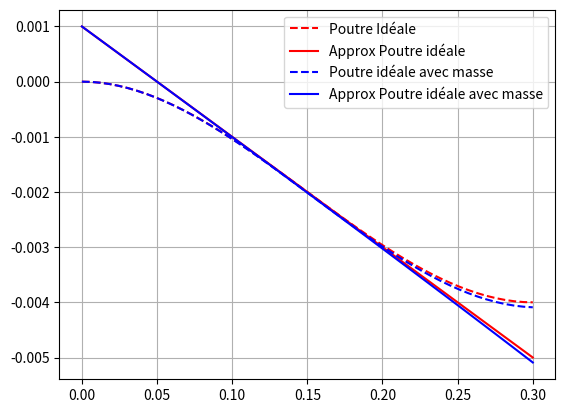

Reproduce this figure in Python.
# -*- coding: utf-8 -*-
"""
Created on Thu Feb  4 17:03:08 2021

[redacted]
"""

import matplotlib.pyplot as plt
import numpy as np
from scipy.optimize import curve_fit


class modélisation_poutre():
    """Classe générant le mode fondamentale de la poutre
    """
    def __init__(self, longueur=0.3, largeur=0.05, epaisseur=0.001, Young=2.7*10**11, load=-2, poid=-0.1):
        """Initialise les variables utilisés pour la résolution

        Args:\n
            longueur (int): Longueur de la lame en mètre.\n
            largeur (int): Largeur de la lame en mètre.\n
            epaisseur (int): Épaisseur de la lame en mètre.\n
            Young (int): Module de Young de la lame en pascal.\n
            load (int): Charge sur la lame, doit être négatif pour bien simuler notre situation.\n
            poid (int): Poid de la lame
        """
        self.longueur = longueur
        self.largeur = largeur
        self.epaisseur = epaisseur
        self.young = Young
        self.load = load
        self.poid = poid

        
        self.I = (1/12) * self.epaisseur**3 * self.largeur
        self.a = self.longueur/2 #Position de la charge au milieu de la poutre

        #Équation de déflection
        self.x = np.linspace(0, self.longueur)
        self.y1 = (self.load * self.x**2)/(6*self.young * self.I) * (3*self.a - self.x)  #Charge milieu de la poutre
        self.y2 = (self.load * self.x**2)/(6*self.young * self.I) * (3*self.longueur - self.x)  #Charge au bout de la poutre
        self.y3 = (self.poid * self.x**2)/(24 * self.young * self.I) * (self.x**2 + 6 * self.poid**2 - 4 * self.poid * self.x)  #Charge répartie uniformément sur poutre


        #Déflexion maximale
        self.Def_max_y1 = round((self.load * self.longueur**3)/(3 * self.young * self.I), 5)
        self.Def_max_y2 = round((self.load * self.a**2)/(6*self.young * self.I) * (3*self.longueur - self.a), 5)
        self.Def_max_y3 = round((self.poid * self.longueur)/(8*self.young * self.I), 5)
        
    def Show_Deflection(self):
        """Montre le graphique du mode principal.
        """

        plt.plot(self.x, self.y1, label="Charge au milieu de la poutre")
        plt.plot(self.x, self.y2, label="Charge au bout de la poutre")
        plt.plot(self.x, self.y3, label="Charge répartie uniformément sur la poutre")
        plt.axhline(color="black")

        plt.grid()
        plt.legend()
        plt.title("Déflection de la poutre")
        plt.ylabel("hauteur de la déflection")
        plt.xlabel("Longueur de la lame")
        plt.show()

    def Max_Deflection(self):
        """Montre le maximum de déflexion possible de la lame.
        """
        print("Le maximum de déflection des poutres:")
        print("Charge au bout de la lame: {} mètre.".format(self.Def_max_y1))
        print("Charge au milieu de la lame: {} mètre.".format(self.Def_max_y2))
        print("Charge répartie uniformément sur la lame: {}".format(self.Def_max_y3))

    def Charge_Milieu_Poutre(self):
        
        #approx linéaire
        def func(x, a, b):
            return a * x + b

        param, param_cova = curve_fit(func, self.x, self.y1)
        print("Les paramètres linéaires sont:", param)

        #Approx Quadratique
        def func_quad(x, a, b, c):
            return a * x**2 + b*x + c
        
        param_quad, param_quad_cova = curve_fit(func_quad, self.x, self.y1)
        print("Les paramètres selon une quadratique sont:", param_quad)

        #Graphique
        plt.plot(self.x, self.y1, label="Masse au milieu de la lame")
        plt.plot(self.x, func(self.x, param[0], param[1]), "r+", label="Linéaire")

        plt.plot(self.x, func_quad(self.x, param_quad[0], param_quad[1], param_quad[2]), "y.", label="Approx quadratique")

        plt.grid()
        plt.axhline(color="black")
        plt.title("Tentative pour avoir fonction logique pour une masse au milieu de la poutre")
        plt.xlabel("Longeur de la lame")
        plt.ylabel("Déflection de la lame")
        plt.legend()
        plt.show()

    def Ideal_Beam(self):
        """Fonction qui montre la poutre avec se propre masse, sans sa propre masse et avec la correction linéaire.
        """
        Ideal = self.y1
        Ideal_approx = (self.load * self.a**2)/(6*self.young * self.I) * (3*self.x - self.a)

        Ideal_mass_beam = self.y1 + self.y3
        Ideal_mass_beam_approx = (self.load * self.a**2)/(6*self.young * self.I) * (3*self.x - self.a) + self.y3

        plt.plot(self.x, Ideal, "r--", label="Poutre Idéale")
        plt.plot(self.x, Ideal_approx, "r", label="Approx Poutre idéale")
        plt.plot(self.x, Ideal_mass_beam, "b--", label="Poutre idéale avec masse")
        plt.plot(self.x, Ideal_mass_beam_approx, "b", label="Approx Poutre idéale avec masse")
        plt.grid()
        plt.legend()
        plt.show()


result = modélisation_poutre()
# print(result.Show_Deflection())
# print(result.Max_Deflection())
# print(result.Charge_Milieu_Poutre())
print(result.Ideal_Beam())
